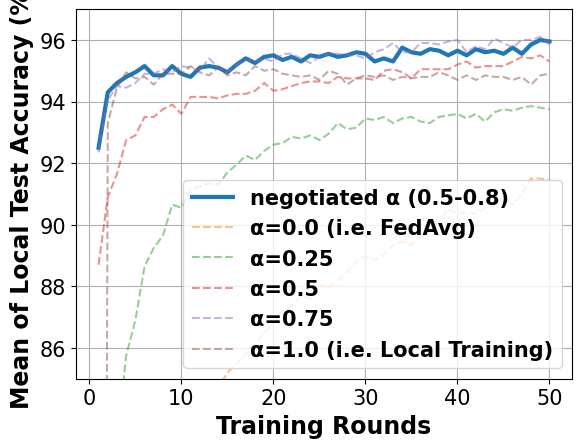

Recreate this plot in Python.
# -*- coding: UTF-8 -*-

# For ubuntu env error: findfont: Font family ['Times New Roman'] not found. Falling back to DejaVu Sans.
# ```bash
# sudo apt-get install msttcorefonts
# rm -rf ~/.cache/matplotlib
# ```

import matplotlib.pyplot as plt
import matplotlib.font_manager as font_manager

x = [1, 2, 3, 4, 5, 6, 7, 8, 9, 10, 11, 12, 13, 14, 15, 16, 17, 18, 19, 20, 21, 22, 23, 24, 25, 26, 27, 28, 29, 30, 31,
     32, 33, 34, 35, 36, 37, 38, 39, 40, 41, 42, 43, 44, 45, 46, 47, 48, 49, 50]
local_train = [6.45, 93.3, 94.45, 94.95, 94.75, 94.8, 94.55, 94.9, 94.9, 94.9, 95.15, 94.95, 94.85, 95.1, 94.85, 94.95, 94.85, 95.15, 95, 95.05, 94.9, 94.85, 94.8, 94.85, 94.7, 95, 94.9, 94.55, 94.75, 94.85, 94.8, 94.85, 94.7, 94.8, 94.75, 94.8, 94.8, 94.95, 94.85, 94.7, 94.85, 94.7, 94.85, 94.8, 94.8, 94.7, 94.8, 94.55, 94.85, 94.9]
fed_avg = [49.4, 65.55, 71.2, 75.25, 77.05, 78.95, 79.95, 80.7, 81.5, 81.95, 83.2, 83.45, 84.3, 84.7, 85.2, 85.5, 85.8, 86.1, 86.5, 86.8, 87.2, 87.4, 87.7, 87.6, 88.05, 87.95, 88.2, 88.45, 88.8, 89, 88.85, 89.05, 89.35, 89.45, 89.35, 89.6, 89.85, 90.1, 90.5, 90.35, 90.4, 90.35, 90.55, 90.7, 90.9, 90.65, 91, 91.5, 91.5, 91.45]
scei = [92.5, 94.3, 94.6, 94.8, 94.95, 95.15, 94.85, 94.85, 95.15, 94.9, 94.8, 95.1, 95.15, 95.1, 94.95, 95.2, 95.4, 95.25, 95.45, 95.5, 95.35, 95.45, 95.3, 95.5, 95.45, 95.55, 95.45, 95.5, 95.6, 95.55, 95.3, 95.4, 95.3, 95.75, 95.6, 95.55, 95.7, 95.65, 95.5, 95.65, 95.5, 95.7, 95.6, 95.65, 95.55, 95.75, 95.55, 95.85, 96, 95.95]
a025 = [76.30, 79.40, 82.85, 85.75, 86.90, 88.65, 89.25, 89.65, 90.65, 90.55, 91.15, 91.25, 91.35, 91.30, 91.70, 91.95, 92.25, 92.10, 92.40, 92.60, 92.65, 92.85, 92.80, 92.90, 92.75, 92.95, 93.30, 93.10, 93.15, 93.45, 93.40, 93.50, 93.30, 93.45, 93.50, 93.35, 93.30, 93.50, 93.55, 93.60, 93.45, 93.60, 93.35, 93.65, 93.75, 93.70, 93.80, 93.85, 93.80, 93.75]
a05 = [88.70, 90.90, 91.65, 92.75, 92.90, 93.50, 93.50, 93.75, 93.90, 93.60, 94.15, 94.15, 94.15, 94.10, 94.20, 94.25, 94.25, 94.35, 94.60, 94.35, 94.40, 94.50, 94.60, 94.65, 94.65, 94.60, 94.80, 94.75, 94.75, 94.75, 94.70, 95.00, 95.05, 94.95, 94.75, 95.05, 95.05, 95.05, 95.05, 95.20, 95.30, 95.10, 95.15, 95.15, 95.15, 95.30, 95.45, 95.40, 95.50, 95.30]
a075 = [92.35, 94.05, 94.50, 94.45, 94.60, 94.90, 94.90, 95.05, 94.95, 95.15, 95.10, 95.00, 95.40, 95.10, 94.95, 95.20, 95.35, 95.30, 95.40, 95.30, 95.55, 95.55, 95.40, 95.25, 95.45, 95.55, 95.55, 95.50, 95.50, 95.40, 95.60, 95.70, 95.90, 95.60, 95.60, 95.90, 95.90, 95.85, 95.95, 96.00, 95.60, 95.80, 95.70, 96.05, 95.90, 95.75, 96.00, 96.00, 96.10, 95.85]

fig, axes = plt.subplots()

legendFont = font_manager.FontProperties(family='Times New Roman', weight='bold', style='normal', size=15)
xylabelFont = font_manager.FontProperties(family='Times New Roman', weight='bold', style='normal', size=17)
csXYLabelFont = {'fontproperties': xylabelFont}

axes.plot(x, scei, label="negotiated α (0.5-0.8)", linewidth=3)
axes.plot(x, fed_avg, label="α=0.0 (i.e. FedAvg)", linestyle='--', alpha=0.5)
axes.plot(x, a025, label="α=0.25", linestyle='--', alpha=0.5)
axes.plot(x, a05, label="α=0.5", linestyle='--', alpha=0.5)
axes.plot(x, a075, label="α=0.75", linestyle='--', alpha=0.5)
axes.plot(x, local_train, label="α=1.0 (i.e. Local Training)", linestyle='--', alpha=0.5)


axes.set_xlabel("Training Rounds", **csXYLabelFont)
axes.set_ylabel("Mean of Local Test Accuracy (%)", **csXYLabelFont)

plt.xticks(family='Times New Roman', fontsize=15)
plt.yticks(family='Times New Roman', fontsize=15)
plt.ylim(85, 97)
plt.legend(prop=legendFont)
plt.grid()
plt.show()
